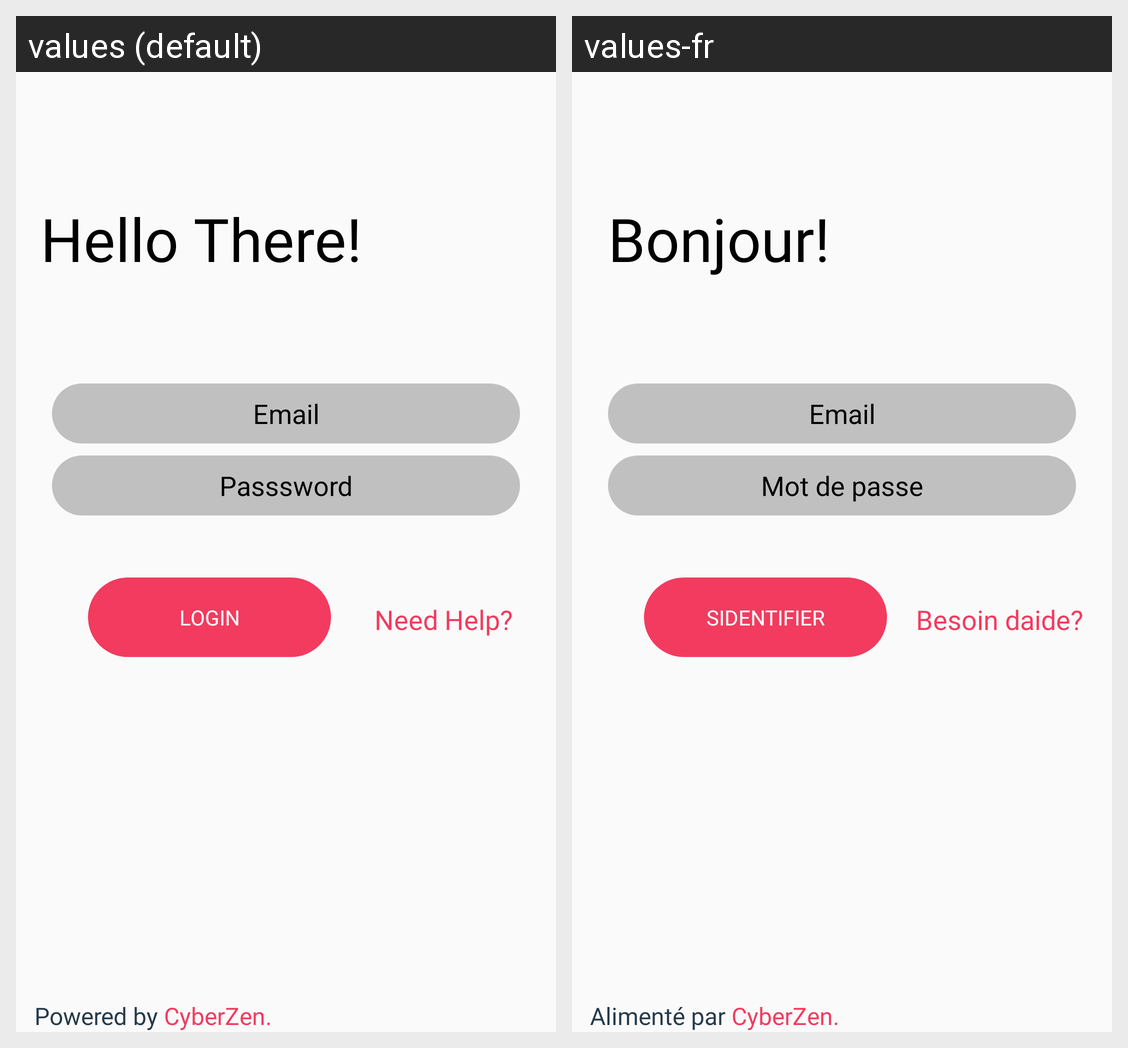

Strings drawn on this Android screen and how each of the app's shown locales translates them:
Android screen res/layout/activity_login.xml rendered under 2 locales, left to right: values (default), values-fr. Device: Nexus 5 (rendered at 1080×1920; each locale shown at half size, 540×960, under a caption strip naming it); theme AppTheme.
Strings drawn on this screen, with the default value and each locale's value (text and hints the layout hard-codes, and strings that could not be matched under every locale, appear in the picture but are not listed):

prompt_email
  values: Email
  values-fr: Email

prompt_password
  values: Passsword
  values-fr: Mot de passe

powered_by
  values: Powered by
  values-fr: Alimenté par

cyberzen
  values: CyberZen.
  values-fr: CyberZen.

login
  values: Login
  values-fr: Sidentifier

hello_there
  values: Hello There!
  values-fr: Bonjour!

need_help
  values: Need Help?
  values-fr: Besoin daide?
